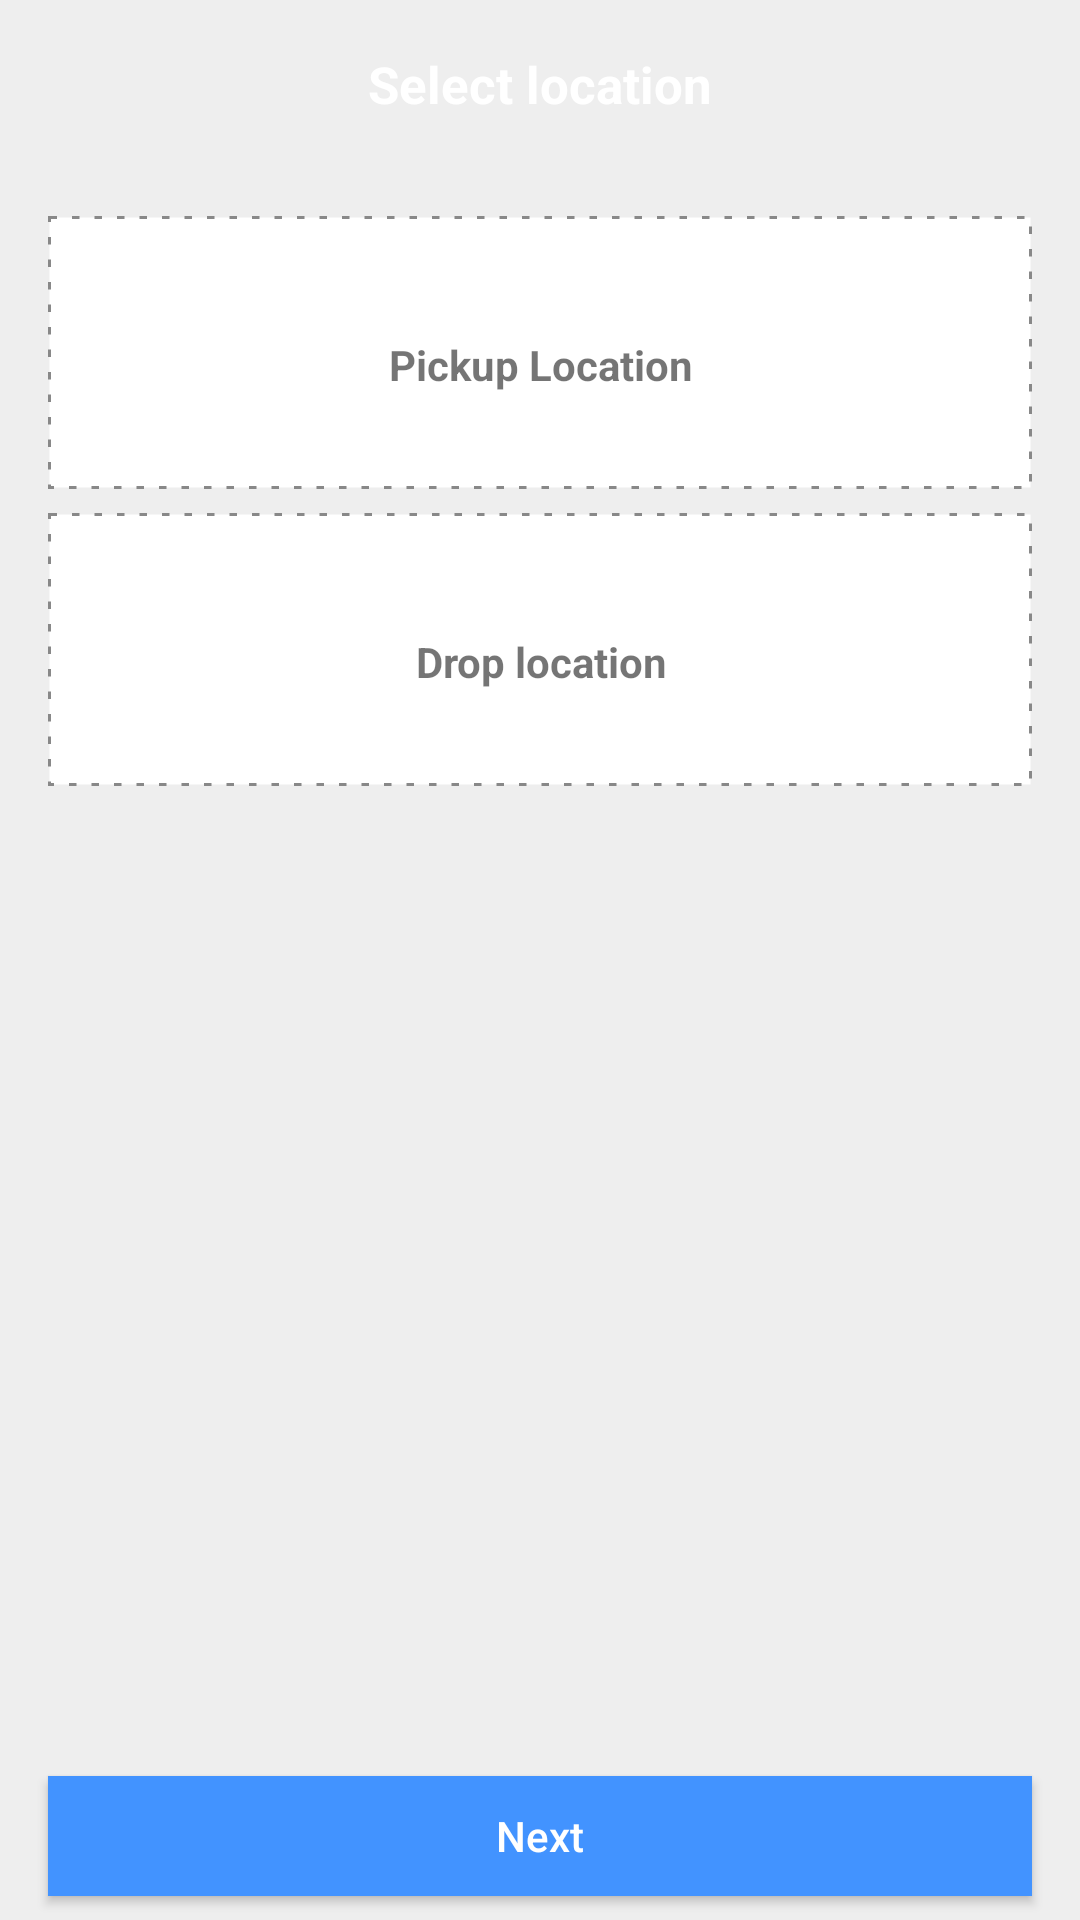

Write the Android layout XML for this screen, with the resource values it uses.
<!-- AndroidManifest.xml: application theme AppTheme -->
<!-- res/layout/activity_select_location.xml -->
<?xml version="1.0" encoding="utf-8"?>
<android.support.constraint.ConstraintLayout xmlns:android="http://schemas.android.com/apk/res/android"
    xmlns:app="http://schemas.android.com/apk/res-auto"
    android:layout_width="match_parent"
    android:layout_height="match_parent"
    android:background="@color/background">

    <android.support.v7.widget.Toolbar
        android:id="@+id/select_location_toolbar"
        android:layout_width="match_parent"
        android:layout_height="?attr/actionBarSize"
        android:theme="@style/ToolbarTheme"
        app:layout_constraintEnd_toEndOf="parent"
        app:layout_constraintStart_toStartOf="parent"
        app:layout_constraintTop_toTopOf="parent"
        app:titleTextColor="@android:color/black">

        <TextView
            android:id="@+id/select_location_toolbar_title"
            android:layout_width="wrap_content"
            android:layout_height="wrap_content"
            android:layout_gravity="center"
            android:text="@string/select_location"
            android:textColor="@android:color/white"
            android:textSize="17sp"
            android:textStyle="bold" />

    </android.support.v7.widget.Toolbar>

    <android.support.constraint.ConstraintLayout
        android:id="@+id/pickup_location_layout"
        android:layout_width="match_parent"
        android:layout_height="wrap_content"
        android:layout_marginStart="16dp"
        android:layout_marginLeft="16dp"
        android:layout_marginTop="16dp"
        android:layout_marginEnd="16dp"
        android:layout_marginRight="16dp"
        android:background="@drawable/dotted_border_white_filled"
        app:layout_constraintEnd_toEndOf="parent"
        app:layout_constraintStart_toStartOf="parent"
        app:layout_constraintTop_toBottomOf="@+id/select_location_toolbar">

        <ImageView
            android:id="@+id/pickup_location_icon"
            android:layout_width="wrap_content"
            android:layout_height="wrap_content"
            android:layout_marginStart="8dp"
            android:layout_marginLeft="8dp"
            android:layout_marginTop="32dp"
            android:layout_marginEnd="8dp"
            android:layout_marginRight="8dp"
            android:layout_marginBottom="8dp"
            app:layout_constraintBottom_toTopOf="@+id/pickup_location_tag"
            app:layout_constraintEnd_toEndOf="parent"
            app:layout_constraintStart_toStartOf="parent"
            app:layout_constraintTop_toTopOf="parent"
            app:srcCompat="@drawable/ic_add_location_primary_24dp" />

        <TextView
            android:id="@+id/pickup_location_tag"
            android:layout_width="wrap_content"
            android:layout_height="0dp"
            android:layout_marginStart="8dp"
            android:layout_marginLeft="8dp"
            android:layout_marginEnd="8dp"
            android:layout_marginRight="8dp"
            android:layout_marginBottom="32dp"
            android:text="@string/pickup_location"
            android:gravity="center_horizontal"
            android:textStyle="bold"
            app:layout_constraintBottom_toBottomOf="parent"
            app:layout_constraintEnd_toEndOf="parent"
            app:layout_constraintHorizontal_bias="0.502"
            app:layout_constraintStart_toStartOf="parent" />

        <ImageView
            android:id="@+id/pick_ic_done"
            android:layout_width="wrap_content"
            android:layout_height="wrap_content"
            android:layout_marginTop="16dp"
            android:layout_marginEnd="16dp"
            android:layout_marginRight="16dp"
            android:background="@drawable/green_circle"
            android:visibility="gone"
            app:layout_constraintEnd_toEndOf="parent"
            app:layout_constraintTop_toTopOf="parent"
            app:srcCompat="@drawable/ic_done" />


    </android.support.constraint.ConstraintLayout>

    <android.support.constraint.ConstraintLayout
        android:id="@+id/drop_location_layout"
        android:layout_width="match_parent"
        android:layout_height="wrap_content"
        android:layout_marginStart="16dp"
        android:layout_marginLeft="16dp"
        android:layout_marginTop="8dp"
        android:layout_marginEnd="16dp"
        android:layout_marginRight="16dp"
        android:background="@drawable/dotted_border_white_filled"
        app:layout_constraintEnd_toEndOf="parent"
        app:layout_constraintStart_toStartOf="parent"
        app:layout_constraintTop_toBottomOf="@+id/pickup_location_layout">

        <ImageView
            android:id="@+id/drop_location_icon"
            android:layout_width="wrap_content"
            android:layout_height="wrap_content"
            android:layout_marginStart="8dp"
            android:layout_marginLeft="8dp"
            android:layout_marginTop="32dp"
            android:layout_marginEnd="8dp"
            android:layout_marginRight="8dp"
            android:layout_marginBottom="8dp"
            app:layout_constraintBottom_toTopOf="@+id/drop_location_tag"
            app:layout_constraintEnd_toEndOf="parent"
            app:layout_constraintStart_toStartOf="parent"
            app:layout_constraintTop_toTopOf="parent"
            app:srcCompat="@drawable/ic_add_location_primary_24dp" />

        <TextView
            android:id="@+id/drop_location_tag"
            android:layout_width="wrap_content"
            android:layout_height="0dp"
            android:layout_marginStart="8dp"
            android:layout_marginLeft="8dp"
            android:layout_marginEnd="8dp"
            android:layout_marginRight="8dp"
            android:layout_marginBottom="32dp"
            android:text="@string/drop_location"
            android:gravity="center_horizontal"
            android:textStyle="bold"
            app:layout_constraintBottom_toBottomOf="parent"
            app:layout_constraintEnd_toEndOf="parent"
            app:layout_constraintHorizontal_bias="0.502"
            app:layout_constraintStart_toStartOf="parent" />

        <ImageView
            android:id="@+id/drop_ic_done"
            android:layout_width="wrap_content"
            android:layout_height="wrap_content"
            android:layout_marginTop="16dp"
            android:layout_marginEnd="16dp"
            android:layout_marginRight="16dp"
            android:background="@drawable/green_circle"
            android:visibility="gone"
            app:layout_constraintEnd_toEndOf="parent"
            app:layout_constraintTop_toTopOf="parent"
            app:srcCompat="@drawable/ic_done" />


    </android.support.constraint.ConstraintLayout>

    <android.support.constraint.ConstraintLayout
        android:id="@+id/price_layout"
        android:layout_width="0dp"
        android:layout_height="wrap_content"
        android:layout_marginStart="16dp"
        android:layout_marginLeft="16dp"
        android:layout_marginEnd="16dp"
        android:layout_marginRight="16dp"
        android:layout_marginBottom="8dp"
        android:background="@drawable/dotted_border_transparent"
        android:visibility="gone"
        app:layout_constraintBottom_toTopOf="@+id/next_button"
        app:layout_constraintEnd_toEndOf="parent"
        app:layout_constraintStart_toStartOf="parent">

        <TextView
            android:id="@+id/price_tag"
            android:layout_width="wrap_content"
            android:layout_height="wrap_content"
            android:layout_marginStart="16dp"
            android:layout_marginLeft="16dp"
            android:layout_marginTop="8dp"
            android:layout_marginBottom="8dp"
            android:text="@string/price"
            android:textStyle="bold"
            app:layout_constraintBottom_toBottomOf="parent"
            app:layout_constraintStart_toStartOf="parent"
            app:layout_constraintTop_toTopOf="parent" />

        <TextView
            android:id="@+id/price"
            android:layout_width="wrap_content"
            android:layout_height="wrap_content"
            android:layout_marginTop="8dp"
            android:layout_marginEnd="8dp"
            android:layout_marginRight="8dp"
            android:layout_marginBottom="8dp"
            android:textColor="@android:color/black"
            android:textStyle="bold"
            app:layout_constraintBottom_toBottomOf="parent"
            app:layout_constraintEnd_toEndOf="parent"
            app:layout_constraintTop_toTopOf="parent" />


    </android.support.constraint.ConstraintLayout>

    <Button
        android:id="@+id/next_button"
        android:layout_width="match_parent"
        android:layout_height="40dp"
        android:layout_marginStart="16dp"
        android:layout_marginLeft="16dp"
        android:layout_marginEnd="16dp"
        android:layout_marginRight="16dp"
        android:layout_marginBottom="8dp"
        android:background="@color/colorPrimary"
        android:text="Next"
        android:textAllCaps="false"
        android:textColor="@android:color/white"
        app:layout_constraintBottom_toBottomOf="parent"
        app:layout_constraintEnd_toEndOf="parent"
        app:layout_constraintStart_toStartOf="parent" />


</android.support.constraint.ConstraintLayout>
<!-- resources referenced by this layout -->
<resources>
  <color name="background">#EEEEEE</color>
  <color name="colorPrimary">#4293ff</color>
  <!-- drawable dotted_border_transparent (drawable) -->
  <?xml version="1.0" encoding="utf-8"?>
  <shape xmlns:android="http://schemas.android.com/apk/res/android"
      android:shape="rectangle">
  
      <stroke
          android:width="0.5dp"
          android:color="#888888"
          android:dashWidth="2.5dp"
          android:dashGap="5dp" />
  
  </shape>
  <!-- drawable dotted_border_white_filled (drawable) -->
  <?xml version="1.0" encoding="utf-8"?>
  <shape xmlns:android="http://schemas.android.com/apk/res/android"
      android:shape="rectangle">
  
      <stroke
          android:width="1dp"
          android:color="#888888"
          android:dashWidth="2.5dp"
          android:dashGap="5dp" />
  
      <solid android:color="@android:color/white" />
  
  </shape>
  <!-- drawable green_circle (drawable) -->
  <?xml version="1.0" encoding="utf-8"?>
  <shape xmlns:android="http://schemas.android.com/apk/res/android" android:shape="oval">
  
      <solid android:color="@color/green"/>
      <size android:width="8dp" android:height="8dp"/>
      <corners android:radius="8dp"/>
  
  </shape>
  <string name="drop_location">Drop location</string>
  <string name="pickup_location">Pickup Location</string>
  <string name="price">Price</string>
  <string name="select_location">Select location</string>
  <style name="ToolbarTheme" parent="@style/ThemeOverlay.AppCompat.ActionBar">
          
          <item name="actionMenuTextColor">@android:color/black</item>
          <item name="colorControlNormal">@android:color/white</item>
          <item name="android:textColor">@android:color/white</item>
          <item name="actionMenuTextColor">@android:color/black</item>
          <item name="android:textColorPrimary">@android:color/black</item>
          <item name="background">@color/colorPrimary</item>
  
      </style>
  <style name="AppTheme" parent="Theme.AppCompat.Light.DarkActionBar">
          
          <item name="colorPrimary">@color/colorPrimary</item>
          <item name="colorPrimaryDark">@color/colorPrimaryDark</item>
          <item name="colorAccent">@color/colorAccent</item>
      </style>
  <color name="green">#00E500</color>
  <color name="colorPrimaryDark">#3F82DC</color>
  <color name="colorAccent">#f5a623</color>
</resources>
